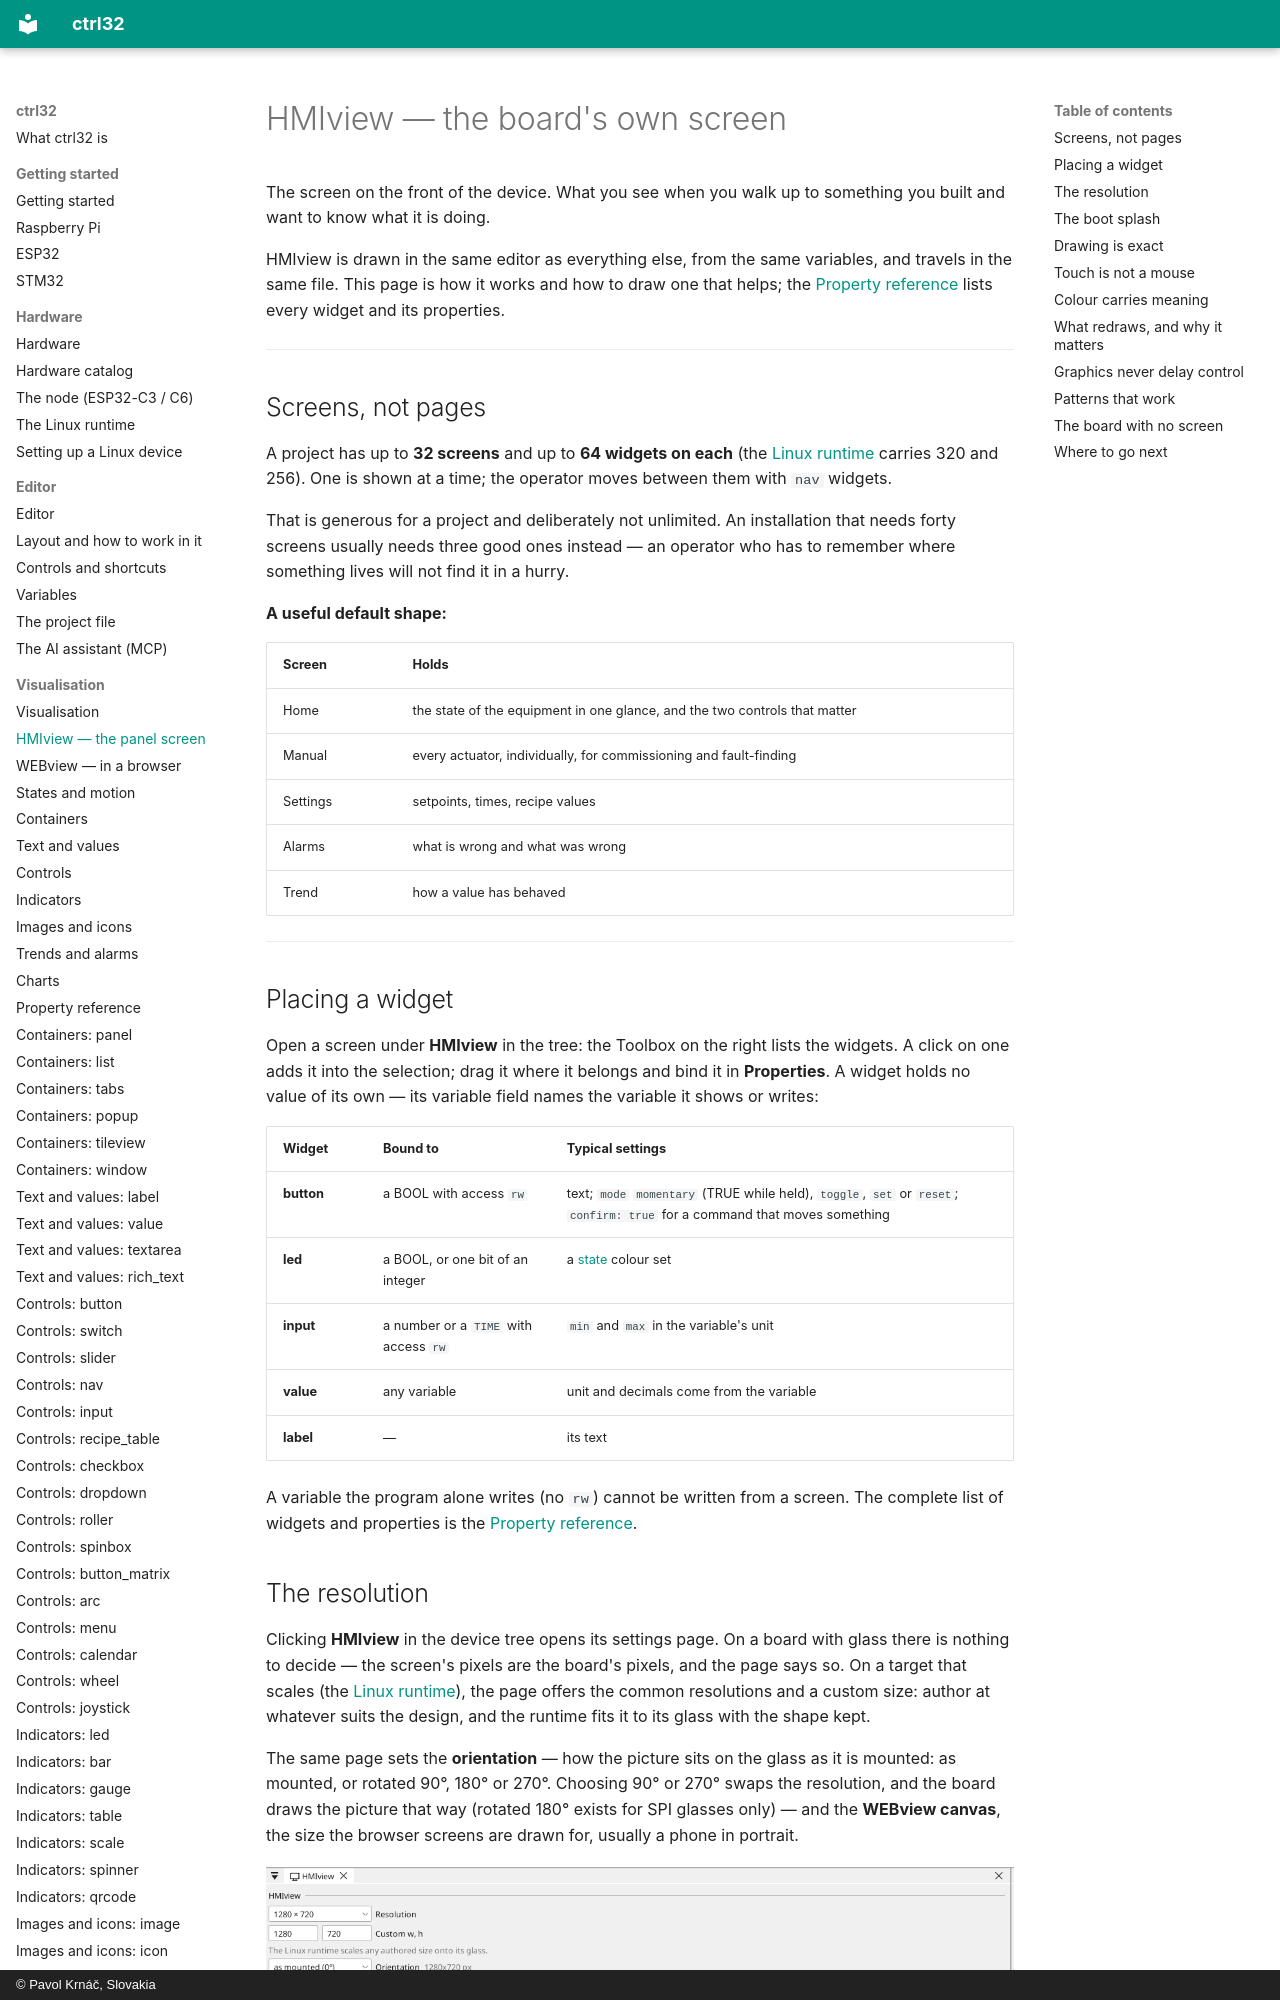

repository: ctrl32/docs · page: hmiview/index.html · generator: mkdocs · copyright: © Pavol Krnáč, Slovakia

# HMIview — the board's own screen

The screen on the front of the device. What you see when you walk up to
something you built and want to know what it is doing.

HMIview is drawn in the same editor as everything else, from the same
variables, and travels in the same file. This page is how it works and how to
draw one that helps; the [Property reference](widgets.md) lists every
widget and its properties.

---

## Screens, not pages

A project has up to **32 screens** and up to **64 widgets on each**
(the [Linux runtime](linux-runtime.md) carries 320 and 256). One is shown at
a time; the operator moves between them with `nav` widgets.

That is generous for a project and deliberately not unlimited. An
installation that needs forty screens usually needs three good ones
instead — an operator who has to remember where something lives will
not find it in a hurry.

**A useful default shape:**

| Screen | Holds |
|:---|:---|
| Home | the state of the equipment in one glance, and the two controls that matter |
| Manual | every actuator, individually, for commissioning and fault-finding |
| Settings | setpoints, times, recipe values |
| Alarms | what is wrong and what was wrong |
| Trend | how a value has behaved |

---
